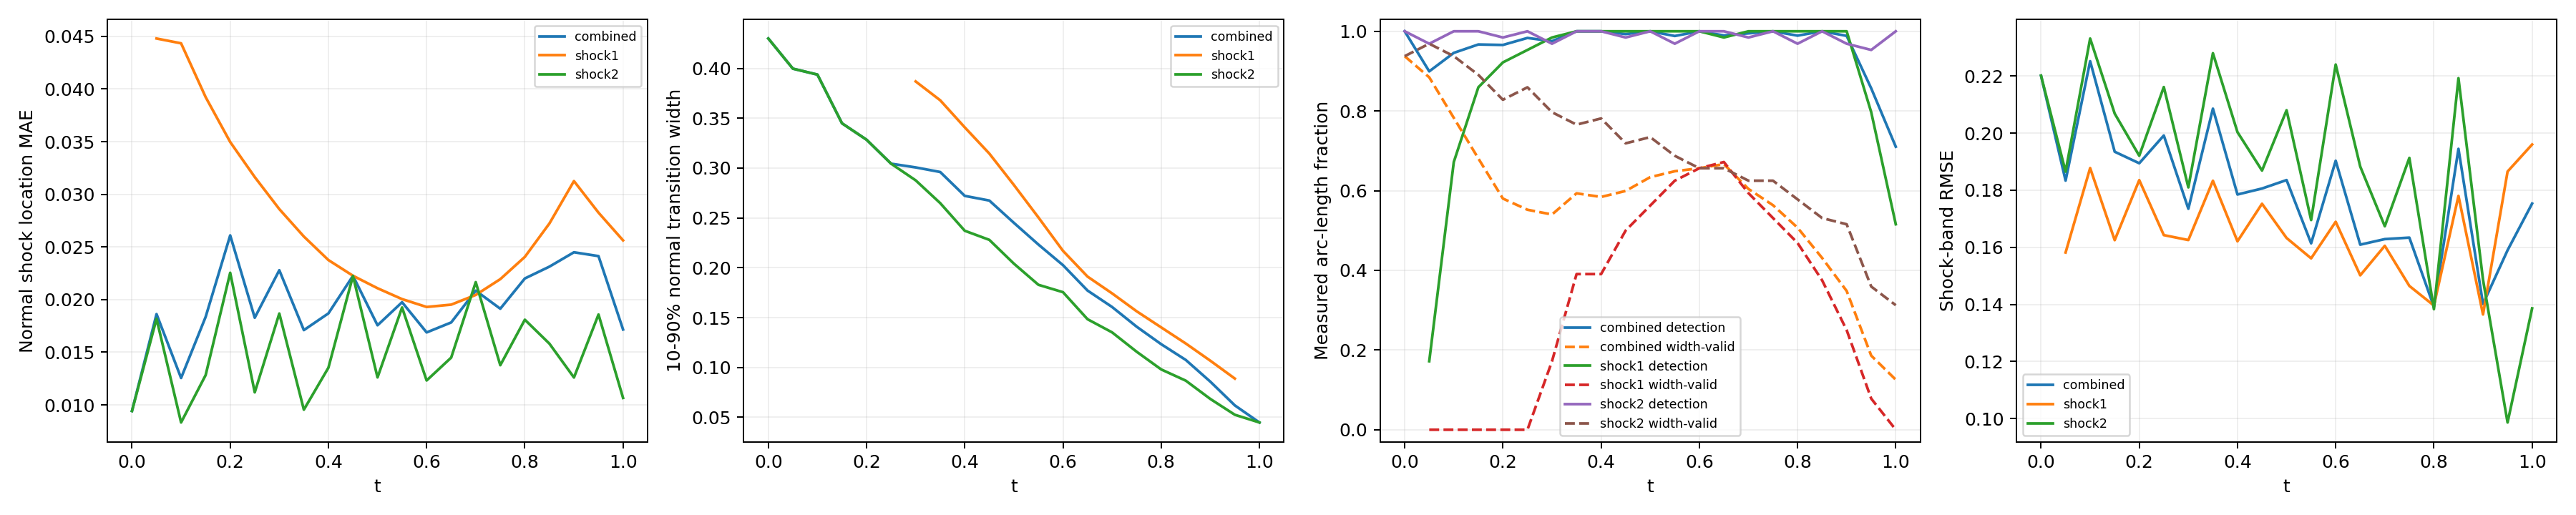

Values plotted in this chart, from the file beside it:
time_index, time, branch, status, line_length, sample_count, detected_samples, width_valid_samples, detection_rate, width_valid_rate, location_mae, location_rmse, location_max, width_mean, width_max, multiple_crossing_rate, width_underresolved_rate, window_underresolved_rate, shock_band_rmse, shock_band_point_count, shock_band_point_fraction, shock_band_geometry_error_bound
0, 0.0, combined, length_weighted, 1.228, 64, 64, 60, 1.0, 0.9375, 0.00942, 0.01136, 0.03012, 0.43, 0.7003, 0.0, 0.2167, 0.03125, 0.2201, 54, 0.1224, 0.0
0, 0.0, shock1, no_interior_line, 0.0, 0, 0, 0, , , , , , , , , , , , 0, 0.0, 0.0
0, 0.0, shock2, interior_line, 1.228, 64, 64, 60, 1.0, 0.9375, 0.00942, 0.01136, 0.03012, 0.43, 0.7003, 0.0, 0.2167, 0.03125, 0.2201, 54, 0.1224, 0.0
1, 0.05, combined, length_weighted, 1.299, 128, 73, 62, 0.8994, 0.8844, 0.01862, 0.0193, 0.04509, 0.3997, 0.67, 0.0, 0.2419, 0.0, 0.1834, 59, 0.1338, 0.0
1, 0.05, shock1, interior_line, 0.1131, 64, 11, 0, 0.1719, 0.0, 0.0448, 0.0448, 0.04509, , , 0.0, , 0.0, 0.1582, 7, 0.01587, 0.0
1, 0.05, shock2, interior_line, 1.186, 64, 62, 62, 0.9687, 0.9687, 0.01818, 0.01857, 0.0244, 0.3997, 0.67, 0.0, 0.2419, 0.0, 0.1865, 52, 0.1179, 0.0
2, 0.1, combined, length_weighted, 1.37, 128, 107, 60, 0.9458, 0.7826, 0.01255, 0.01818, 0.04843, 0.3938, 0.6391, 0.0, 0.2167, 0.0, 0.2252, 63, 0.1429, 0.0
2, 0.1, shock1, interior_line, 0.2263, 64, 43, 0, 0.6719, 0.0, 0.04434, 0.04452, 0.04843, , , 0.0, , 0.0, 0.1878, 12, 0.02721, 0.0
2, 0.1, shock2, interior_line, 1.144, 64, 64, 60, 1.0, 0.9375, 0.008328, 0.01053, 0.03, 0.3938, 0.6391, 0.0, 0.2167, 0.0, 0.2331, 51, 0.1156, 0.0
3, 0.15, combined, length_weighted, 1.441, 128, 119, 57, 0.9669, 0.6808, 0.01836, 0.02203, 0.05183, 0.3449, 0.603, 0.0, 0.2982, 0.0, 0.1935, 49, 0.1111, 0.0
3, 0.15, shock1, interior_line, 0.3394, 64, 55, 0, 0.8594, 0.0, 0.03923, 0.04023, 0.05183, , , 0.0, , 0.0, 0.1625, 16, 0.03628, 0.0
3, 0.15, shock2, interior_line, 1.101, 64, 64, 57, 1.0, 0.8906, 0.01283, 0.01361, 0.02327, 0.3449, 0.603, 0.0, 0.2982, 0.0, 0.2068, 33, 0.07483, 0.0
4, 0.2, combined, length_weighted, 1.511, 128, 122, 53, 0.9657, 0.5801, 0.0261, 0.02785, 0.05354, 0.3285, 0.5672, 0.0, 0.283, 0.0, 0.1894, 67, 0.1519, 0.0
4, 0.2, shock1, interior_line, 0.4525, 64, 59, 0, 0.9219, 0.0, 0.03497, 0.03717, 0.05354, , , 0.0, , 0.0, 0.1835, 21, 0.04762, 0.0
4, 0.2, shock2, interior_line, 1.059, 64, 63, 53, 0.9844, 0.8281, 0.02255, 0.02309, 0.02856, 0.3285, 0.5672, 0.0, 0.283, 0.0, 0.1921, 46, 0.1043, 0.0
5, 0.25, combined, length_weighted, 1.582, 128, 125, 55, 0.9832, 0.5521, 0.01828, 0.02296, 0.05527, 0.3044, 0.537, 0.0, 0.3273, 0.0, 0.1992, 70, 0.1587, 0.0
5, 0.25, shock1, interior_line, 0.5657, 64, 61, 0, 0.9531, 0.0, 0.03164, 0.03512, 0.05527, , , 0.0, , 0.0, 0.1643, 25, 0.05669, 0.0
5, 0.25, shock2, interior_line, 1.016, 64, 64, 55, 1.0, 0.8594, 0.01119, 0.01236, 0.0264, 0.3044, 0.537, 0.0, 0.3273, 0.0, 0.2161, 45, 0.102, 0.0
6, 0.3, combined, length_weighted, 1.653, 128, 125, 62, 0.9752, 0.5402, 0.02279, 0.02594, 0.058, 0.3007, 0.5003, 0.0, 0.2898, 0.0, 0.1735, 74, 0.1678, 0.0
6, 0.3, shock1, interior_line, 0.6788, 64, 63, 11, 0.9844, 0.1719, 0.0286, 0.03328, 0.058, 0.3869, 0.3928, 0.0, 0.0, 0.0, 0.1625, 31, 0.07029, 0.0
6, 0.3, shock2, interior_line, 0.9739, 64, 62, 51, 0.9688, 0.7969, 0.01868, 0.01911, 0.02395, 0.2877, 0.5003, 0.0, 0.3333, 0.0, 0.181, 43, 0.09751, 0.0
7, 0.35, combined, length_weighted, 1.723, 128, 128, 74, 1.0, 0.5933, 0.0171, 0.02323, 0.06075, 0.2961, 0.4641, 0.0, 0.242, 0.0, 0.2086, 78, 0.1769, 0.0
7, 0.35, shock1, interior_line, 0.792, 64, 64, 25, 1.0, 0.3906, 0.02599, 0.03191, 0.06075, 0.368, 0.3766, 0.0, 0.0, 0.0, 0.1833, 36, 0.08163, 0.0
7, 0.35, shock2, interior_line, 0.9314, 64, 64, 49, 1.0, 0.7656, 0.009541, 0.01152, 0.02807, 0.2649, 0.4641, 0.0, 0.3469, 0.0, 0.228, 42, 0.09524, 0.0
8, 0.4, combined, length_weighted, 1.794, 128, 128, 75, 1.0, 0.5842, 0.01869, 0.02415, 0.06224, 0.2721, 0.4274, 0.0, 0.2783, 0.0, 0.1785, 67, 0.1519, 0.0
8, 0.4, shock1, interior_line, 0.9051, 64, 64, 25, 1.0, 0.3906, 0.02376, 0.03091, 0.06224, 0.3408, 0.3597, 0.0, 0.0, 0.0, 0.1621, 40, 0.0907, 0.0
8, 0.4, shock2, interior_line, 0.889, 64, 64, 50, 1.0, 0.7812, 0.01353, 0.01429, 0.02102, 0.2371, 0.4274, 0.0, 0.42, 0.0, 0.2003, 27, 0.06122, 0.0
9, 0.45, combined, length_weighted, 1.865, 128, 127, 78, 0.9929, 0.5993, 0.02226, 0.02715, 0.06336, 0.2674, 0.398, 0.0, 0.2367, 0.0, 0.1806, 82, 0.1859, 0.0
9, 0.45, shock1, interior_line, 1.018, 64, 64, 32, 1.0, 0.5, 0.02227, 0.03014, 0.06336, 0.3146, 0.3346, 0.0, 0.0, 0.0, 0.1753, 45, 0.102, 0.0
9, 0.45, shock2, interior_line, 0.8466, 64, 63, 46, 0.9844, 0.7188, 0.02225, 0.02299, 0.0289, 0.228, 0.398, 0.0, 0.4348, 0.0, 0.1869, 37, 0.0839, 0.0
10, 0.5, combined, length_weighted, 1.936, 128, 128, 83, 1.0, 0.6339, 0.01756, 0.02408, 0.06518, 0.2451, 0.3611, 0.0, 0.2355, 0.0, 0.1836, 85, 0.1927, 0.0
10, 0.5, shock1, interior_line, 1.131, 64, 64, 36, 1.0, 0.5625, 0.02108, 0.02938, 0.06518, 0.2831, 0.3135, 0.0, 0.0, 0.0, 0.1633, 49, 0.1111, 0.0
10, 0.5, shock2, interior_line, 0.8042, 64, 64, 47, 1.0, 0.7344, 0.01261, 0.01346, 0.0225, 0.2042, 0.3611, 0.0, 0.4894, 0.0, 0.208, 36, 0.08163, 0.0
11, 0.55, combined, length_weighted, 2.006, 128, 126, 84, 0.9881, 0.6487, 0.01975, 0.0257, 0.06703, 0.2233, 0.3245, 0.0, 0.2103, 0.01938, 0.1614, 89, 0.2018, 0.0
11, 0.55, shock1, interior_line, 1.245, 64, 64, 40, 1.0, 0.625, 0.02005, 0.02864, 0.06703, 0.2505, 0.2869, 0.0, 0.0, 0.03125, 0.1561, 55, 0.1247, 0.0
11, 0.55, shock2, interior_line, 0.7617, 64, 62, 44, 0.9688, 0.6875, 0.01925, 0.01977, 0.02499, 0.1829, 0.3245, 0.0, 0.5227, 0.0, 0.1695, 34, 0.0771, 0.0
12, 0.6, combined, length_weighted, 2.077, 128, 128, 84, 1.0, 0.6562, 0.01688, 0.02407, 0.06817, 0.2026, 0.2952, 0.0, 0.424, 0.1034, 0.1903, 93, 0.2109, 0.0
12, 0.6, shock1, interior_line, 1.358, 64, 64, 42, 1.0, 0.6562, 0.0193, 0.02802, 0.06817, 0.217, 0.2711, 0.0, 0.3333, 0.125, 0.1689, 60, 0.1361, 0.0
12, 0.6, shock2, interior_line, 0.7193, 64, 64, 42, 1.0, 0.6562, 0.01232, 0.01384, 0.02613, 0.1755, 0.2952, 0.0, 0.5952, 0.0625, 0.224, 33, 0.07483, 0.0
13, 0.65, combined, length_weighted, 2.035, 128, 127, 85, 0.9896, 0.6667, 0.01783, 0.02492, 0.06842, 0.1772, 0.2596, 0.0, 0.6015, 0.125, 0.1609, 81, 0.1837, 0.0
13, 0.65, shock1, interior_line, 1.358, 64, 63, 43, 0.9844, 0.6719, 0.01952, 0.02857, 0.06842, 0.1912, 0.2409, 0.0, 0.5581, 0.125, 0.1502, 60, 0.1361, 0.0
13, 0.65, shock2, interior_line, 0.6769, 64, 64, 42, 1.0, 0.6562, 0.01449, 0.01535, 0.02018, 0.1484, 0.2596, 0.0, 0.6905, 0.125, 0.1883, 21, 0.04762, 0.0
14, 0.7, combined, length_weighted, 1.879, 128, 127, 78, 0.9947, 0.6043, 0.02085, 0.02764, 0.06898, 0.1607, 0.2306, 0.0, 0.8103, 0.1254, 0.1629, 83, 0.1882, 0.0
14, 0.7, shock1, interior_line, 1.245, 64, 64, 38, 1.0, 0.5937, 0.02044, 0.0299, 0.06898, 0.1743, 0.2217, 0.0, 0.8158, 0.09375, 0.1605, 55, 0.1247, 0.0
14, 0.7, shock2, interior_line, 0.6345, 64, 63, 40, 0.9844, 0.625, 0.02166, 0.02247, 0.02828, 0.1352, 0.2306, 0.0, 0.8, 0.1875, 0.1674, 28, 0.06349, 0.0
15, 0.75, combined, length_weighted, 1.723, 128, 128, 74, 1.0, 0.5635, 0.01913, 0.02697, 0.06963, 0.1409, 0.1967, 0.0, 1.0, 0.1679, 0.1634, 78, 0.1769, 0.0
15, 0.75, shock1, interior_line, 1.131, 64, 64, 34, 1.0, 0.5312, 0.02194, 0.03155, 0.06963, 0.1564, 0.1858, 0.0, 1.0, 0.125, 0.1465, 51, 0.1156, 0.0
15, 0.75, shock2, interior_line, 0.592, 64, 64, 40, 1.0, 0.625, 0.01377, 0.01467, 0.01894, 0.1158, 0.1967, 0.0, 1.0, 0.25, 0.1913, 27, 0.06122, 0.0
16, 0.8, combined, length_weighted, 1.568, 128, 126, 67, 0.989, 0.5071, 0.02201, 0.02929, 0.07077, 0.1234, 0.1643, 0.0, 1.0, 0.2423, 0.1392, 70, 0.1587, 0.0
16, 0.8, shock1, interior_line, 1.018, 64, 64, 30, 1.0, 0.4688, 0.02406, 0.03354, 0.07077, 0.1402, 0.1643, 0.0, 1.0, 0.1875, 0.1396, 45, 0.102, 0.0
16, 0.8, shock2, interior_line, 0.5496, 64, 62, 37, 0.9687, 0.5781, 0.01809, 0.01864, 0.0234, 0.09805, 0.1612, 0.0, 1.0, 0.3438, 0.1383, 25, 0.05669, 0.0
17, 0.85, combined, length_weighted, 1.412, 128, 128, 58, 1.0, 0.4311, 0.02313, 0.0305, 0.07039, 0.1076, 0.1386, 0.0, 1.0, 1.0, 0.1945, 64, 0.1451, 0.0
17, 0.85, shock1, interior_line, 0.9051, 64, 64, 24, 1.0, 0.375, 0.02723, 0.03595, 0.07039, 0.1241, 0.1386, 0.0, 1.0, 1.0, 0.178, 40, 0.0907, 0.0
17, 0.85, shock2, interior_line, 0.5072, 64, 64, 34, 1.0, 0.5312, 0.01582, 0.01687, 0.02601, 0.0868, 0.1341, 0.0, 1.0, 1.0, 0.2192, 24, 0.05442, 0.0
18, 0.9, combined, length_weighted, 1.257, 128, 126, 49, 0.9884, 0.3482, 0.02449, 0.03208, 0.07003, 0.0858, 0.1171, 0.0, 1.0, 1.0, 0.1402, 51, 0.1156, 0.0
18, 0.9, shock1, interior_line, 0.792, 64, 64, 16, 1.0, 0.25, 0.03126, 0.03885, 0.07003, 0.1068, 0.1171, 0.0, 1.0, 1.0, 0.1365, 36, 0.08163, 0.0
18, 0.9, shock2, interior_line, 0.4648, 64, 62, 33, 0.9687, 0.5156, 0.0126, 0.01357, 0.01766, 0.06846, 0.09911, 0.0, 1.0, 1.0, 0.1486, 15, 0.03401, 0.0
19, 0.95, combined, length_weighted, 1.101, 128, 112, 28, 0.8568, 0.186, 0.02413, 0.02782, 0.05954, 0.06196, 0.09653, 0.0, 1.0, 1.0, 0.159, 50, 0.1134, 0.0
19, 0.95, shock1, interior_line, 0.6788, 64, 51, 5, 0.7969, 0.07812, 0.02826, 0.03288, 0.05954, 0.08886, 0.09653, 0.0, 1.0, 1.0, 0.1865, 31, 0.07029, 0.0
19, 0.95, shock2, interior_line, 0.4223, 64, 61, 23, 0.9531, 0.3594, 0.01858, 0.019, 0.02326, 0.05256, 0.07259, 0.0, 1.0, 1.0, 0.09866, 19, 0.04308, 0.0
... 3 more rows
